The GitHub repository rahualrai/parts_classification contains a labelled image folder "parts" with 5 categories: connector, gear, plate, shaft, spring. Examples follow, each with its label.

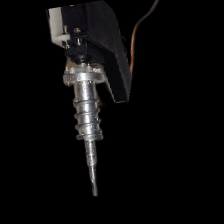
Label: spring

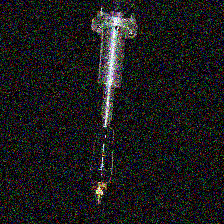
Label: connector

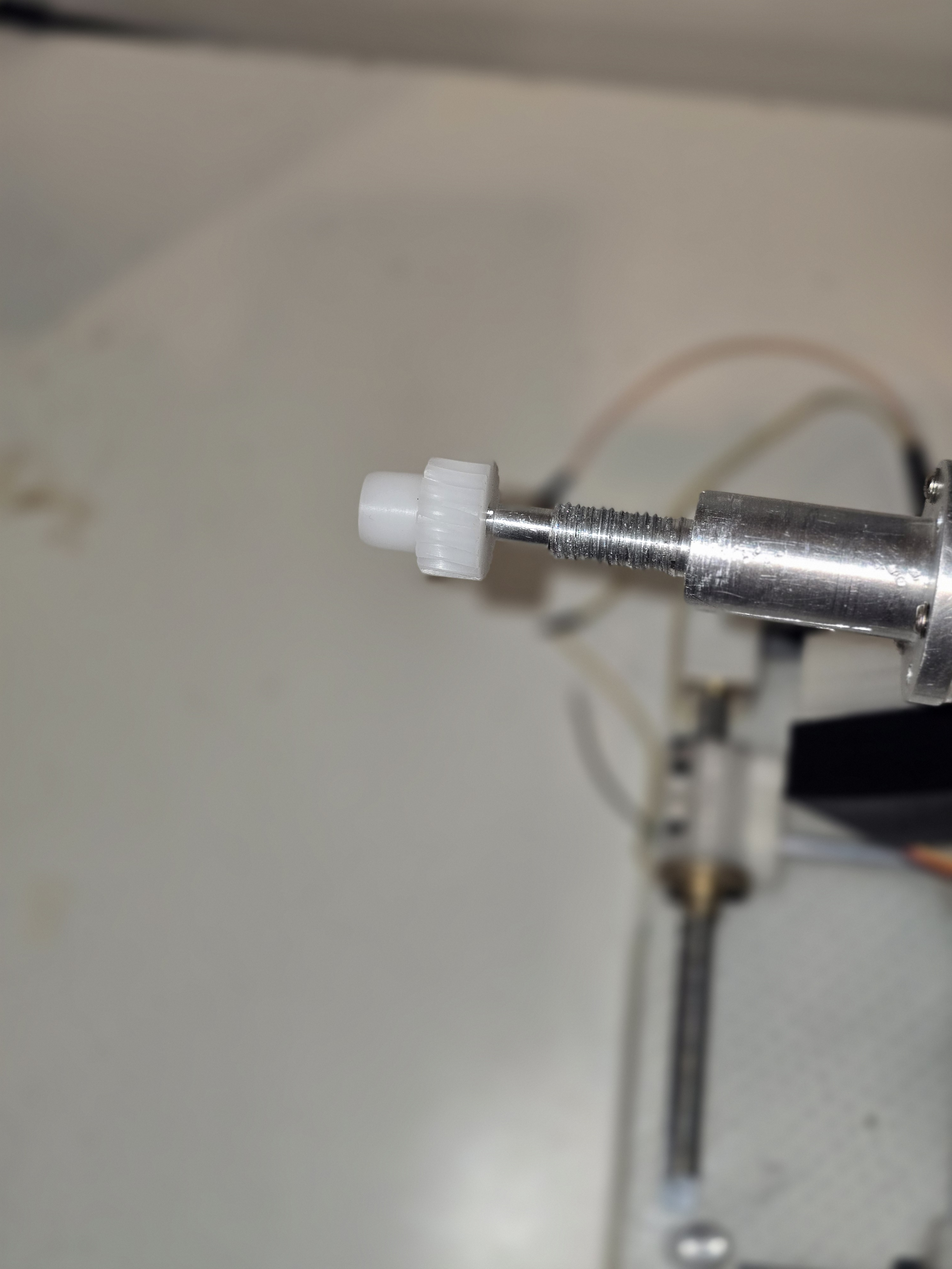
Label: gear

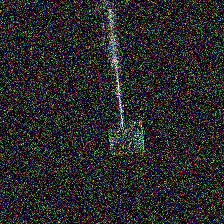
Label: plate

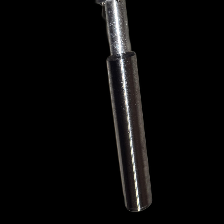
Label: shaft

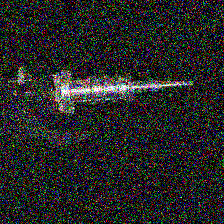
Label: spring
